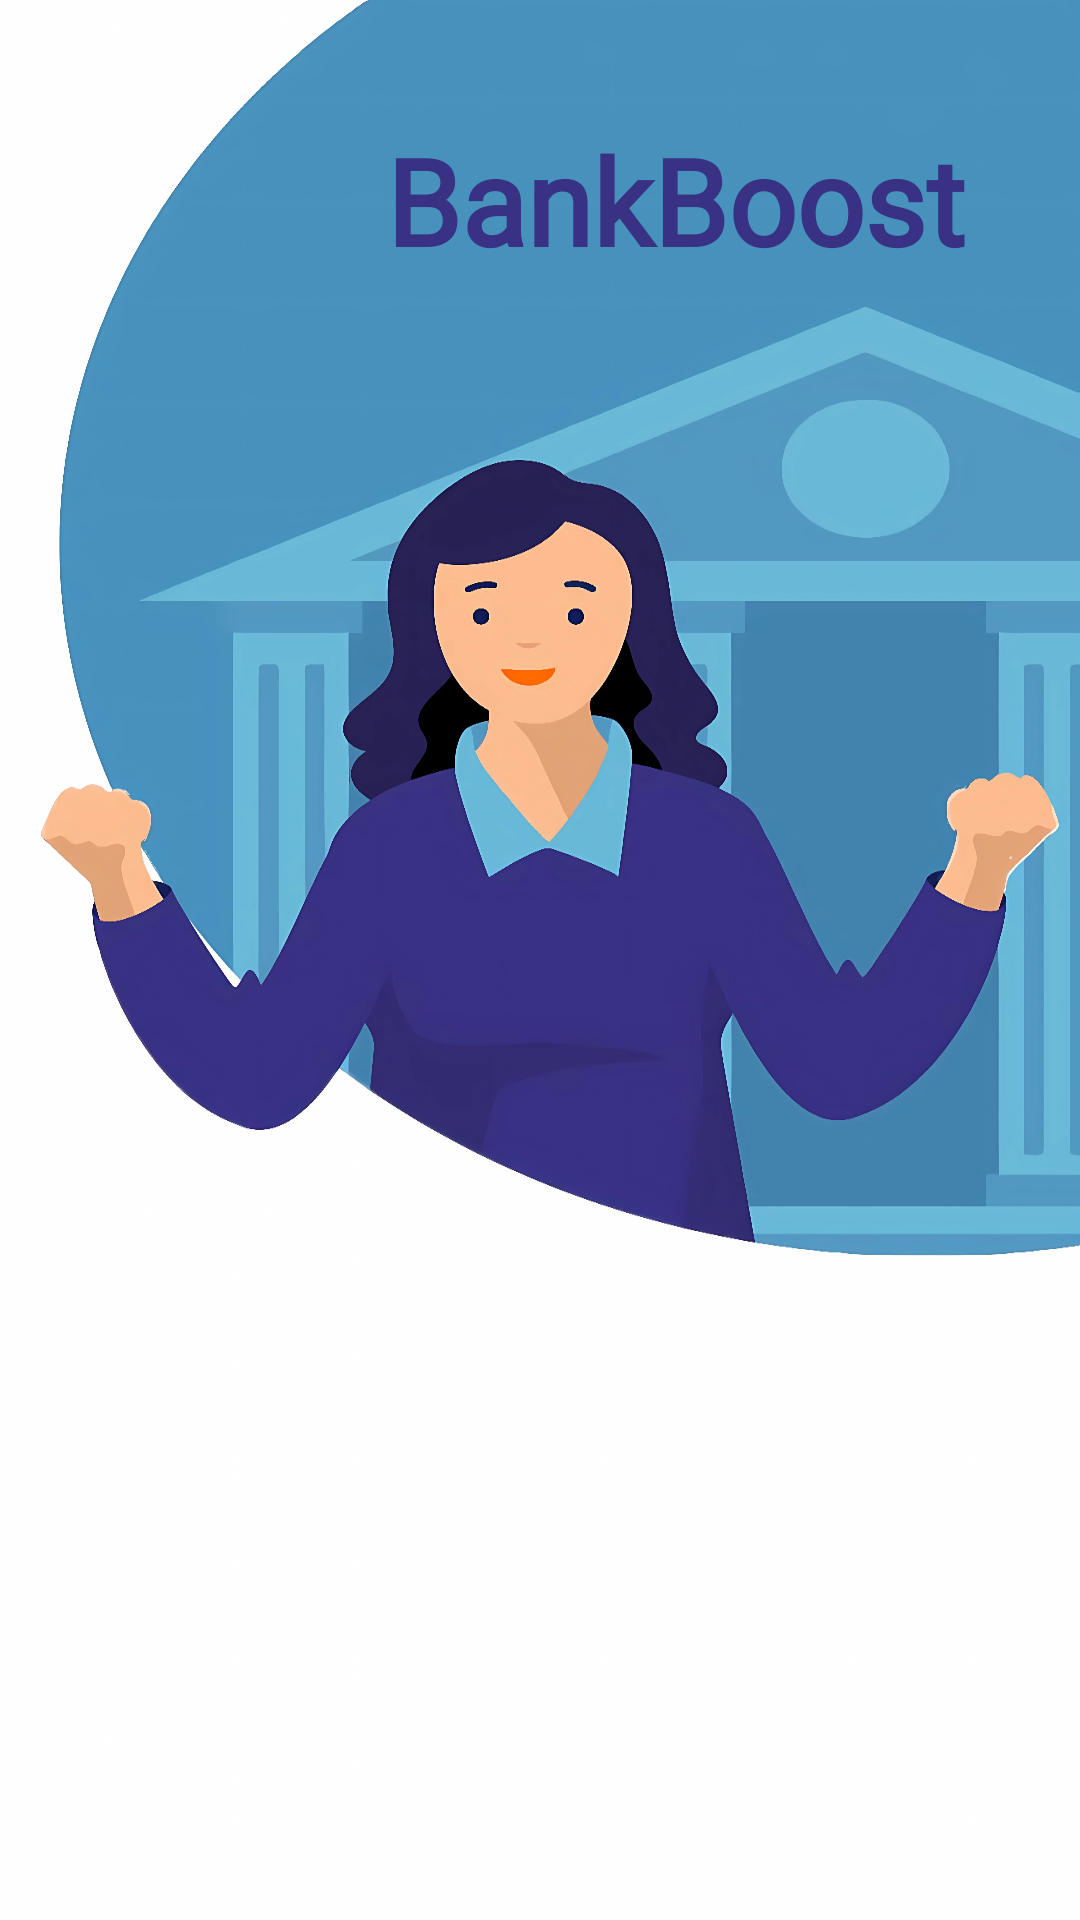

Reconstruct the res/layout file that produces this screen, plus the resources it refers to.
<!-- AndroidManifest.xml: activity theme SplashScreen -->
<!-- res/layout/activity_splash.xml -->
<?xml version="1.0" encoding="utf-8"?>
<RelativeLayout xmlns:android="http://schemas.android.com/apk/res/android"
    xmlns:app="http://schemas.android.com/apk/res-auto"
    xmlns:tools="http://schemas.android.com/tools"
    android:layout_width="match_parent"
    android:layout_height="match_parent"
    android:background="@drawable/splashimg"
    android:padding="30dp"
    android:orientation="vertical"
    tools:context=".SplashActivity">

    <TextView
        android:id="@+id/splashTitle"
        android:layout_width="match_parent"
        android:layout_height="wrap_content"
        android:layout_marginTop="10dp"
        android:layout_marginLeft="90dp"
        android:fontFamily="@font/aclonica"
        android:gravity="center"
        android:text="BankBoost"
        android:textColor="#393184"
        android:textSize="40dp"
        android:textStyle="bold"/>

    <ProgressBar
        android:id="@+id/splashPower"
        android:layout_width="250dp"
        android:layout_height="80dp"
        android:layout_below="@id/splashTitle"
        android:layout_centerHorizontal="true"
        android:layout_marginTop="460dp"
        android:indeterminate="true"
        android:indeterminateTint="@color/blue"
        android:max="100"
        android:progress="0" />

    <com.example.bankboost.TypingAnimation
        android:id="@+id/splashPhrase"
        android:layout_width="match_parent"
        android:layout_height="wrap_content"
        android:layout_below="@id/splashPower"
        android:layout_marginTop="50dp"
        android:fontFamily="@font/aclonica"
        android:gravity="center"
        android:textColor="@color/blue"
        android:textSize="20dp"
        android:textStyle="bold" />


</RelativeLayout>
<!-- resources referenced by this layout -->
<resources>
  <color name="blue">#4849BF</color>
  <!-- drawable splashimg: png bitmap (drawable, 842078 bytes) -->
  <style name="SplashScreen" parent="Theme.AppCompat.Light.NoActionBar">
          <item name="android:statusBarColor" tools:targetApi="l">?attr/colorOnPrimary</item>
      </style>
</resources>
